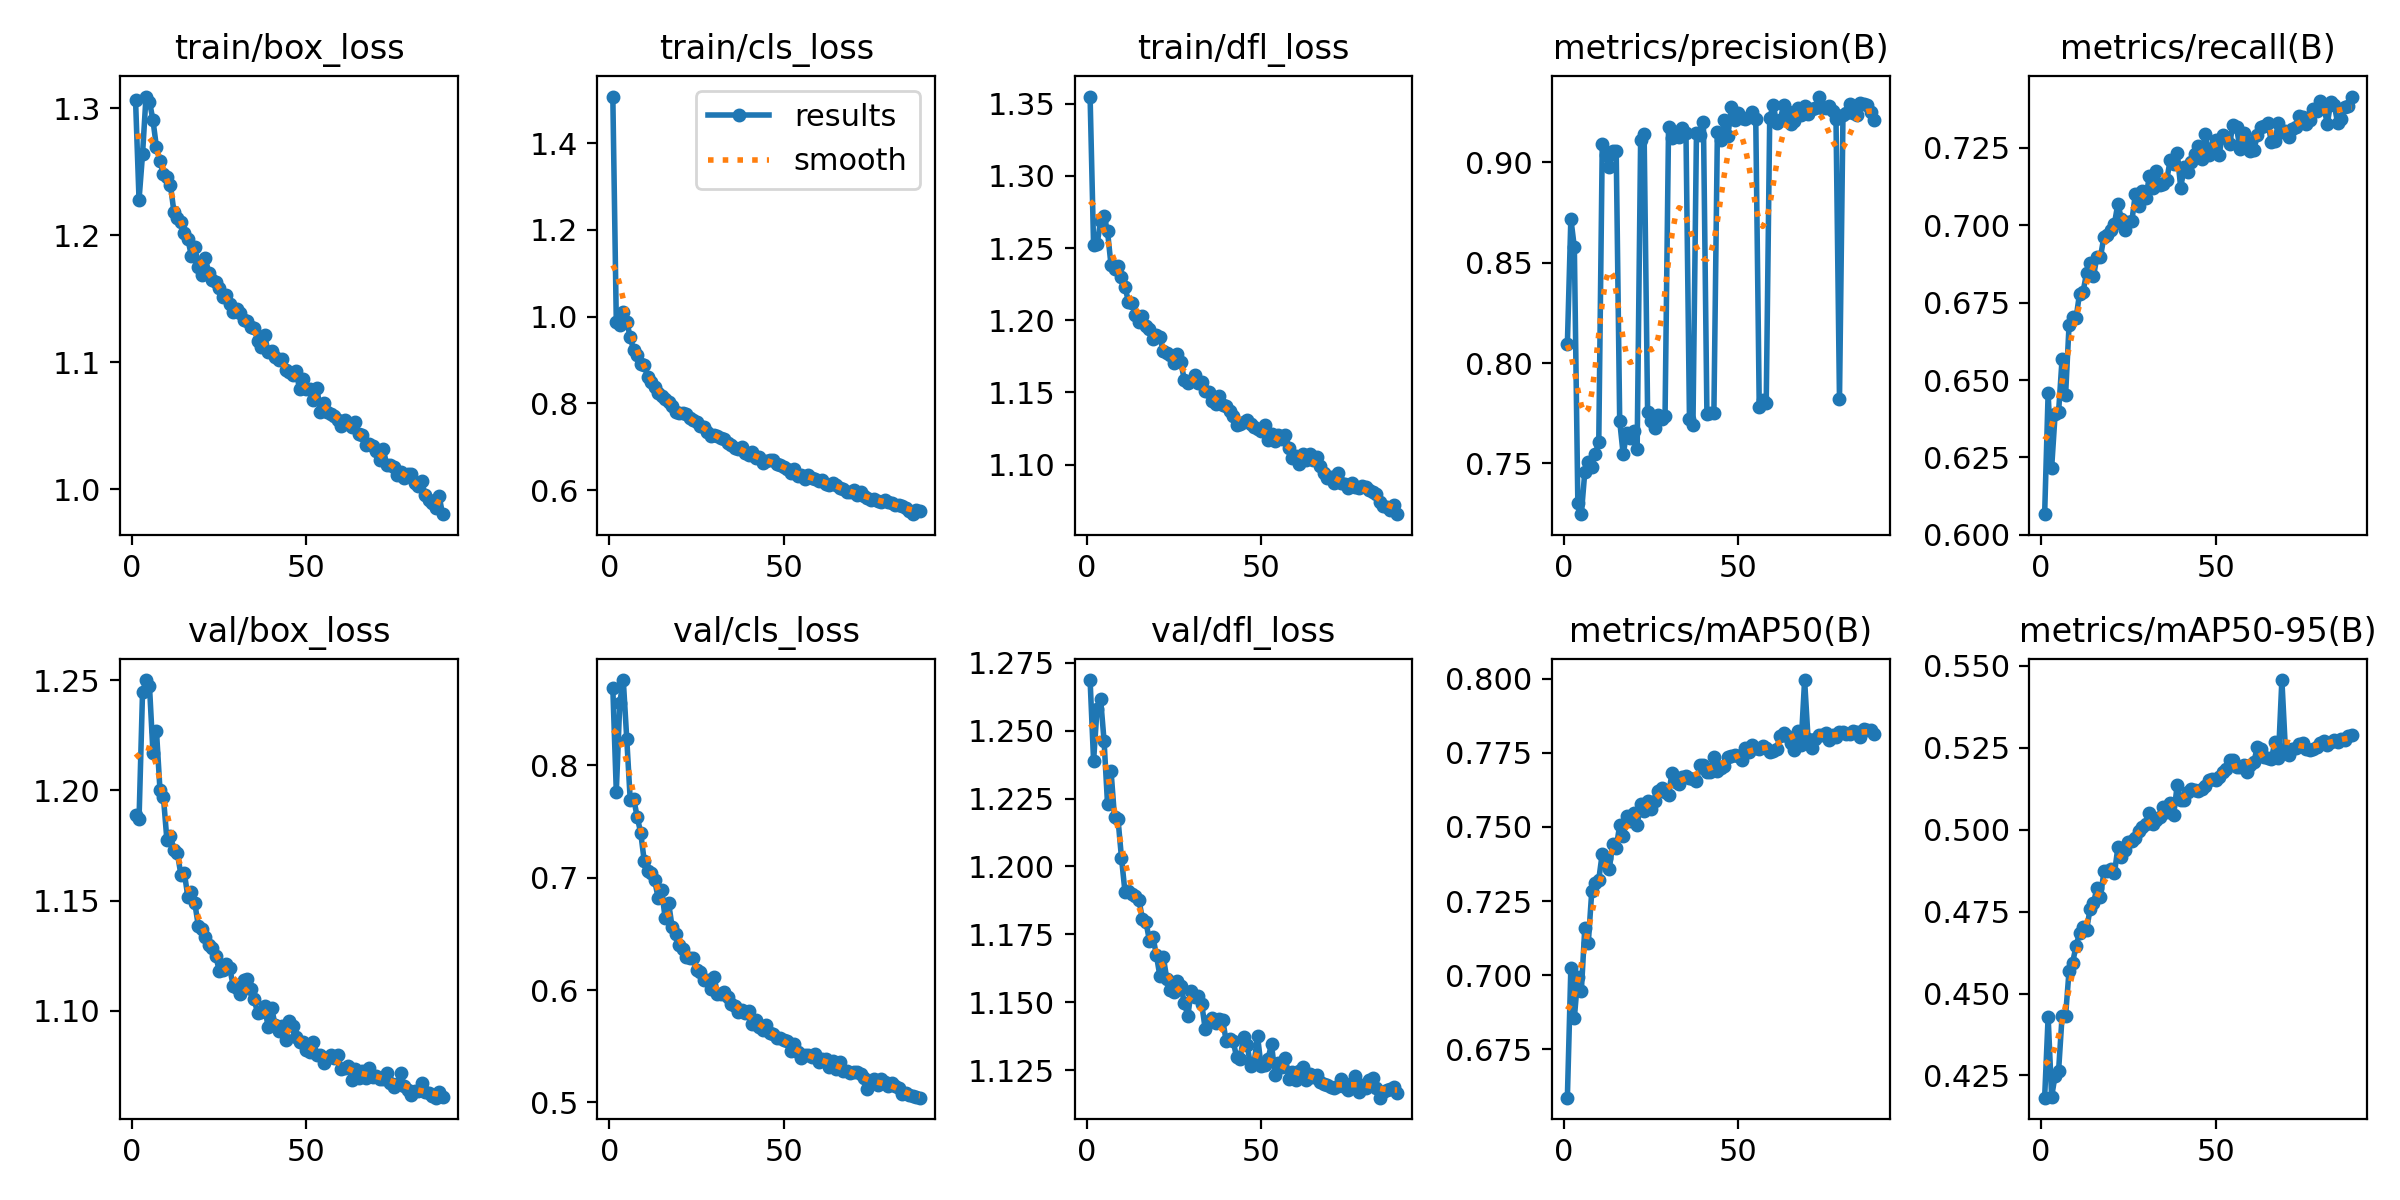

The table this chart was drawn from, first rows:
epoch, time, train/box_loss, train/cls_loss, train/dfl_loss, metrics/precision(B), metrics/recall(B), metrics/mAP50(B), metrics/mAP50-95(B), val/box_loss, val/cls_loss, val/dfl_loss, lr/pg0, lr/pg1, lr/pg2
1, 102.5, 1.307, 1.508, 1.355, 0.8094, 0.6067, 0.6587, 0.4182, 1.189, 0.8688, 1.269, 0.003326, 0.003326, 0.07007
2, 201.3, 1.228, 0.9868, 1.252, 0.8719, 0.6458, 0.7024, 0.4429, 1.187, 0.7766, 1.239, 0.006593, 0.006593, 0.04
3, 299.9, 1.264, 0.9815, 1.253, 0.8575, 0.6215, 0.6857, 0.4185, 1.244, 0.8558, 1.258, 0.009795, 0.009795, 0.009871
4, 398.2, 1.309, 1.011, 1.269, 0.7305, 0.639, 0.6994, 0.4249, 1.25, 0.8759, 1.262, 0.009703, 0.009703, 0.009703
5, 496.4, 1.305, 0.9883, 1.272, 0.7248, 0.6397, 0.6946, 0.4265, 1.247, 0.8233, 1.246, 0.009604, 0.009604, 0.009604
6, 594.6, 1.291, 0.9525, 1.262, 0.7458, 0.6569, 0.7161, 0.4431, 1.217, 0.7687, 1.223, 0.009505, 0.009505, 0.009505
7, 692.6, 1.269, 0.9223, 1.238, 0.7508, 0.6452, 0.7109, 0.4432, 1.227, 0.7699, 1.235, 0.009406, 0.009406, 0.009406
8, 790.7, 1.259, 0.9107, 1.235, 0.7484, 0.6677, 0.7285, 0.457, 1.2, 0.7539, 1.218, 0.009307, 0.009307, 0.009307
9, 888.8, 1.248, 0.8898, 1.238, 0.7548, 0.6704, 0.731, 0.4593, 1.197, 0.7399, 1.217, 0.009208, 0.009208, 0.009208
10, 987, 1.246, 0.8882, 1.23, 0.7607, 0.6699, 0.7322, 0.4645, 1.177, 0.715, 1.203, 0.009109, 0.009109, 0.009109
11, 1085, 1.24, 0.8617, 1.223, 0.909, 0.6779, 0.741, 0.4684, 1.179, 0.7058, 1.191, 0.00901, 0.00901, 0.00901
12, 1183, 1.219, 0.8498, 1.213, 0.9036, 0.6784, 0.7394, 0.4702, 1.173, 0.7045, 1.191, 0.008911, 0.008911, 0.008911
13, 1281, 1.214, 0.8379, 1.212, 0.8975, 0.6844, 0.7358, 0.4693, 1.171, 0.6976, 1.19, 0.008812, 0.008812, 0.008812
14, 1379, 1.21, 0.8246, 1.204, 0.9053, 0.6878, 0.7441, 0.4757, 1.162, 0.6818, 1.189, 0.008713, 0.008713, 0.008713
15, 1478, 1.202, 0.8162, 1.199, 0.9054, 0.6835, 0.7429, 0.4776, 1.162, 0.6887, 1.188, 0.008614, 0.008614, 0.008614
16, 1576, 1.197, 0.8112, 1.203, 0.7711, 0.6898, 0.7506, 0.4822, 1.152, 0.664, 1.181, 0.008515, 0.008515, 0.008515
17, 1674, 1.184, 0.8042, 1.196, 0.7546, 0.6897, 0.7469, 0.4794, 1.154, 0.6773, 1.18, 0.008416, 0.008416, 0.008416
18, 1772, 1.191, 0.7945, 1.194, 0.7651, 0.6963, 0.7536, 0.4872, 1.149, 0.6561, 1.173, 0.008317, 0.008317, 0.008317
19, 1870, 1.175, 0.7802, 1.187, 0.7626, 0.6968, 0.7519, 0.4872, 1.138, 0.6499, 1.174, 0.008218, 0.008218, 0.008218
20, 1968, 1.168, 0.7778, 1.19, 0.766, 0.6983, 0.7547, 0.4879, 1.137, 0.6397, 1.167, 0.008119, 0.008119, 0.008119
21, 2065, 1.182, 0.7787, 1.188, 0.7571, 0.7004, 0.7506, 0.4866, 1.133, 0.6368, 1.16, 0.00802, 0.00802, 0.00802
22, 2163, 1.17, 0.7766, 1.178, 0.9112, 0.7069, 0.7576, 0.4946, 1.13, 0.6298, 1.167, 0.007921, 0.007921, 0.007921
23, 2261, 1.165, 0.7661, 1.177, 0.9138, 0.7018, 0.7554, 0.4915, 1.129, 0.6288, 1.158, 0.007822, 0.007822, 0.007822
24, 2359, 1.163, 0.7625, 1.176, 0.7756, 0.6984, 0.7586, 0.4936, 1.125, 0.6283, 1.154, 0.007723, 0.007723, 0.007723
25, 2457, 1.158, 0.756, 1.171, 0.771, 0.701, 0.7562, 0.4962, 1.118, 0.6176, 1.154, 0.007624, 0.007624, 0.007624
26, 2555, 1.151, 0.749, 1.177, 0.7674, 0.7013, 0.7586, 0.4964, 1.119, 0.616, 1.158, 0.007525, 0.007525, 0.007525
27, 2653, 1.153, 0.7446, 1.171, 0.7741, 0.71, 0.7619, 0.4975, 1.121, 0.6087, 1.156, 0.007426, 0.007426, 0.007426
28, 2751, 1.146, 0.7349, 1.159, 0.772, 0.7062, 0.7631, 0.4995, 1.119, 0.6089, 1.15, 0.007327, 0.007327, 0.007327
29, 2849, 1.14, 0.7253, 1.156, 0.7738, 0.7109, 0.7618, 0.5007, 1.111, 0.6013, 1.145, 0.007228, 0.007228, 0.007228
30, 2947, 1.142, 0.7261, 1.158, 0.9173, 0.7086, 0.7609, 0.5018, 1.111, 0.6115, 1.154, 0.007129, 0.007129, 0.007129
31, 3045, 1.139, 0.7241, 1.162, 0.9118, 0.7157, 0.7683, 0.5051, 1.108, 0.5968, 1.152, 0.00703, 0.00703, 0.00703
32, 3143, 1.133, 0.721, 1.157, 0.9149, 0.7119, 0.765, 0.5018, 1.114, 0.5961, 1.152, 0.006931, 0.006931, 0.006931
33, 3241, 1.132, 0.7172, 1.157, 0.9125, 0.7174, 0.7644, 0.5031, 1.114, 0.5981, 1.149, 0.006832, 0.006832, 0.006832
34, 3339, 1.128, 0.7084, 1.151, 0.9168, 0.7128, 0.7667, 0.5037, 1.11, 0.594, 1.14, 0.006733, 0.006733, 0.006733
35, 3437, 1.127, 0.7048, 1.151, 0.9144, 0.7132, 0.7673, 0.5069, 1.105, 0.5879, 1.143, 0.006634, 0.006634, 0.006634
36, 3535, 1.117, 0.6968, 1.144, 0.772, 0.7146, 0.7666, 0.5053, 1.099, 0.5859, 1.144, 0.006535, 0.006535, 0.006535
37, 3633, 1.112, 0.6952, 1.142, 0.7694, 0.721, 0.7662, 0.508, 1.099, 0.5802, 1.142, 0.006436, 0.006436, 0.006436
38, 3730, 1.122, 0.6985, 1.148, 0.9143, 0.7197, 0.7654, 0.5046, 1.102, 0.5825, 1.144, 0.006337, 0.006337, 0.006337
39, 3828, 1.108, 0.686, 1.142, 0.9133, 0.7232, 0.7707, 0.5137, 1.092, 0.5795, 1.144, 0.006238, 0.006238, 0.006238
40, 3926, 1.109, 0.6802, 1.14, 0.9201, 0.7121, 0.7707, 0.509, 1.101, 0.5817, 1.136, 0.006139, 0.006139, 0.006139
41, 4024, 1.104, 0.6874, 1.137, 0.7744, 0.7186, 0.7685, 0.5091, 1.094, 0.57, 1.137, 0.00604, 0.00604, 0.00604
42, 4122, 1.102, 0.6747, 1.134, 0.7749, 0.7172, 0.7686, 0.5114, 1.091, 0.5731, 1.136, 0.005941, 0.005941, 0.005941
43, 4220, 1.102, 0.6765, 1.128, 0.7753, 0.7204, 0.7735, 0.5123, 1.093, 0.5675, 1.13, 0.005842, 0.005842, 0.005842
44, 4318, 1.094, 0.6625, 1.128, 0.9151, 0.7229, 0.7688, 0.512, 1.087, 0.5641, 1.129, 0.005743, 0.005743, 0.005743
45, 4416, 1.092, 0.6667, 1.13, 0.9112, 0.7257, 0.7697, 0.5117, 1.095, 0.5691, 1.137, 0.005644, 0.005644, 0.005644
46, 4513, 1.09, 0.6692, 1.131, 0.9209, 0.7215, 0.7704, 0.5124, 1.093, 0.5619, 1.134, 0.005545, 0.005545, 0.005545
47, 4611, 1.093, 0.6685, 1.128, 0.9128, 0.7295, 0.7734, 0.5134, 1.088, 0.5612, 1.127, 0.005446, 0.005446, 0.005446
48, 4709, 1.079, 0.6594, 1.126, 0.9273, 0.7227, 0.774, 0.5151, 1.086, 0.5576, 1.127, 0.005347, 0.005347, 0.005347
49, 4807, 1.087, 0.6577, 1.125, 0.9209, 0.7248, 0.7742, 0.5154, 1.086, 0.5573, 1.137, 0.005248, 0.005248, 0.005248
50, 4905, 1.079, 0.6539, 1.124, 0.9244, 0.7274, 0.7739, 0.5151, 1.082, 0.5555, 1.126, 0.005149, 0.005149, 0.005149
51, 5003, 1.079, 0.6493, 1.127, 0.922, 0.7227, 0.7724, 0.5161, 1.081, 0.5544, 1.127, 0.00505, 0.00505, 0.00505
52, 5100, 1.07, 0.6394, 1.117, 0.9217, 0.7292, 0.7767, 0.5175, 1.086, 0.5458, 1.129, 0.004951, 0.004951, 0.004951
53, 5198, 1.08, 0.6496, 1.121, 0.9223, 0.7282, 0.7752, 0.5185, 1.08, 0.5518, 1.135, 0.004852, 0.004852, 0.004852
54, 5296, 1.06, 0.6325, 1.116, 0.9249, 0.7263, 0.7776, 0.5213, 1.08, 0.5452, 1.123, 0.004753, 0.004753, 0.004753
55, 5394, 1.068, 0.6346, 1.121, 0.9214, 0.7323, 0.7765, 0.5214, 1.076, 0.5392, 1.128, 0.004654, 0.004654, 0.004654
56, 5492, 1.06, 0.6268, 1.118, 0.7779, 0.7315, 0.7761, 0.5191, 1.079, 0.5423, 1.126, 0.004555, 0.004555, 0.004555
57, 5590, 1.059, 0.635, 1.121, 0.7814, 0.7247, 0.7773, 0.519, 1.08, 0.5421, 1.13, 0.004456, 0.004456, 0.004456
58, 5687, 1.057, 0.6289, 1.112, 0.7802, 0.7298, 0.7764, 0.5197, 1.078, 0.5407, 1.122, 0.004357, 0.004357, 0.004357
59, 5785, 1.054, 0.6265, 1.105, 0.9218, 0.7269, 0.7752, 0.5174, 1.08, 0.5427, 1.124, 0.004258, 0.004258, 0.004258
60, 5883, 1.05, 0.6218, 1.106, 0.9285, 0.7238, 0.7755, 0.5198, 1.073, 0.5355, 1.121, 0.004159, 0.004159, 0.004159
... 29 more rows
